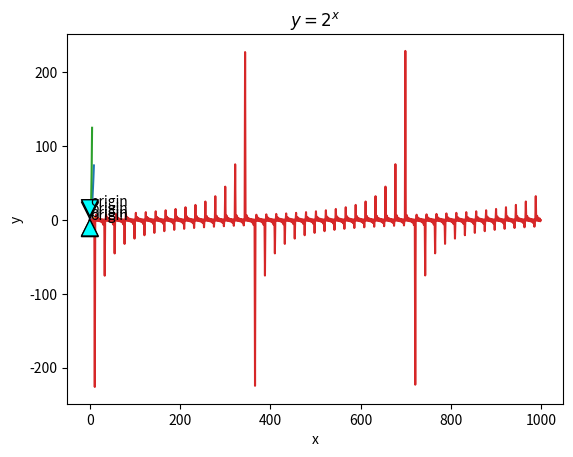
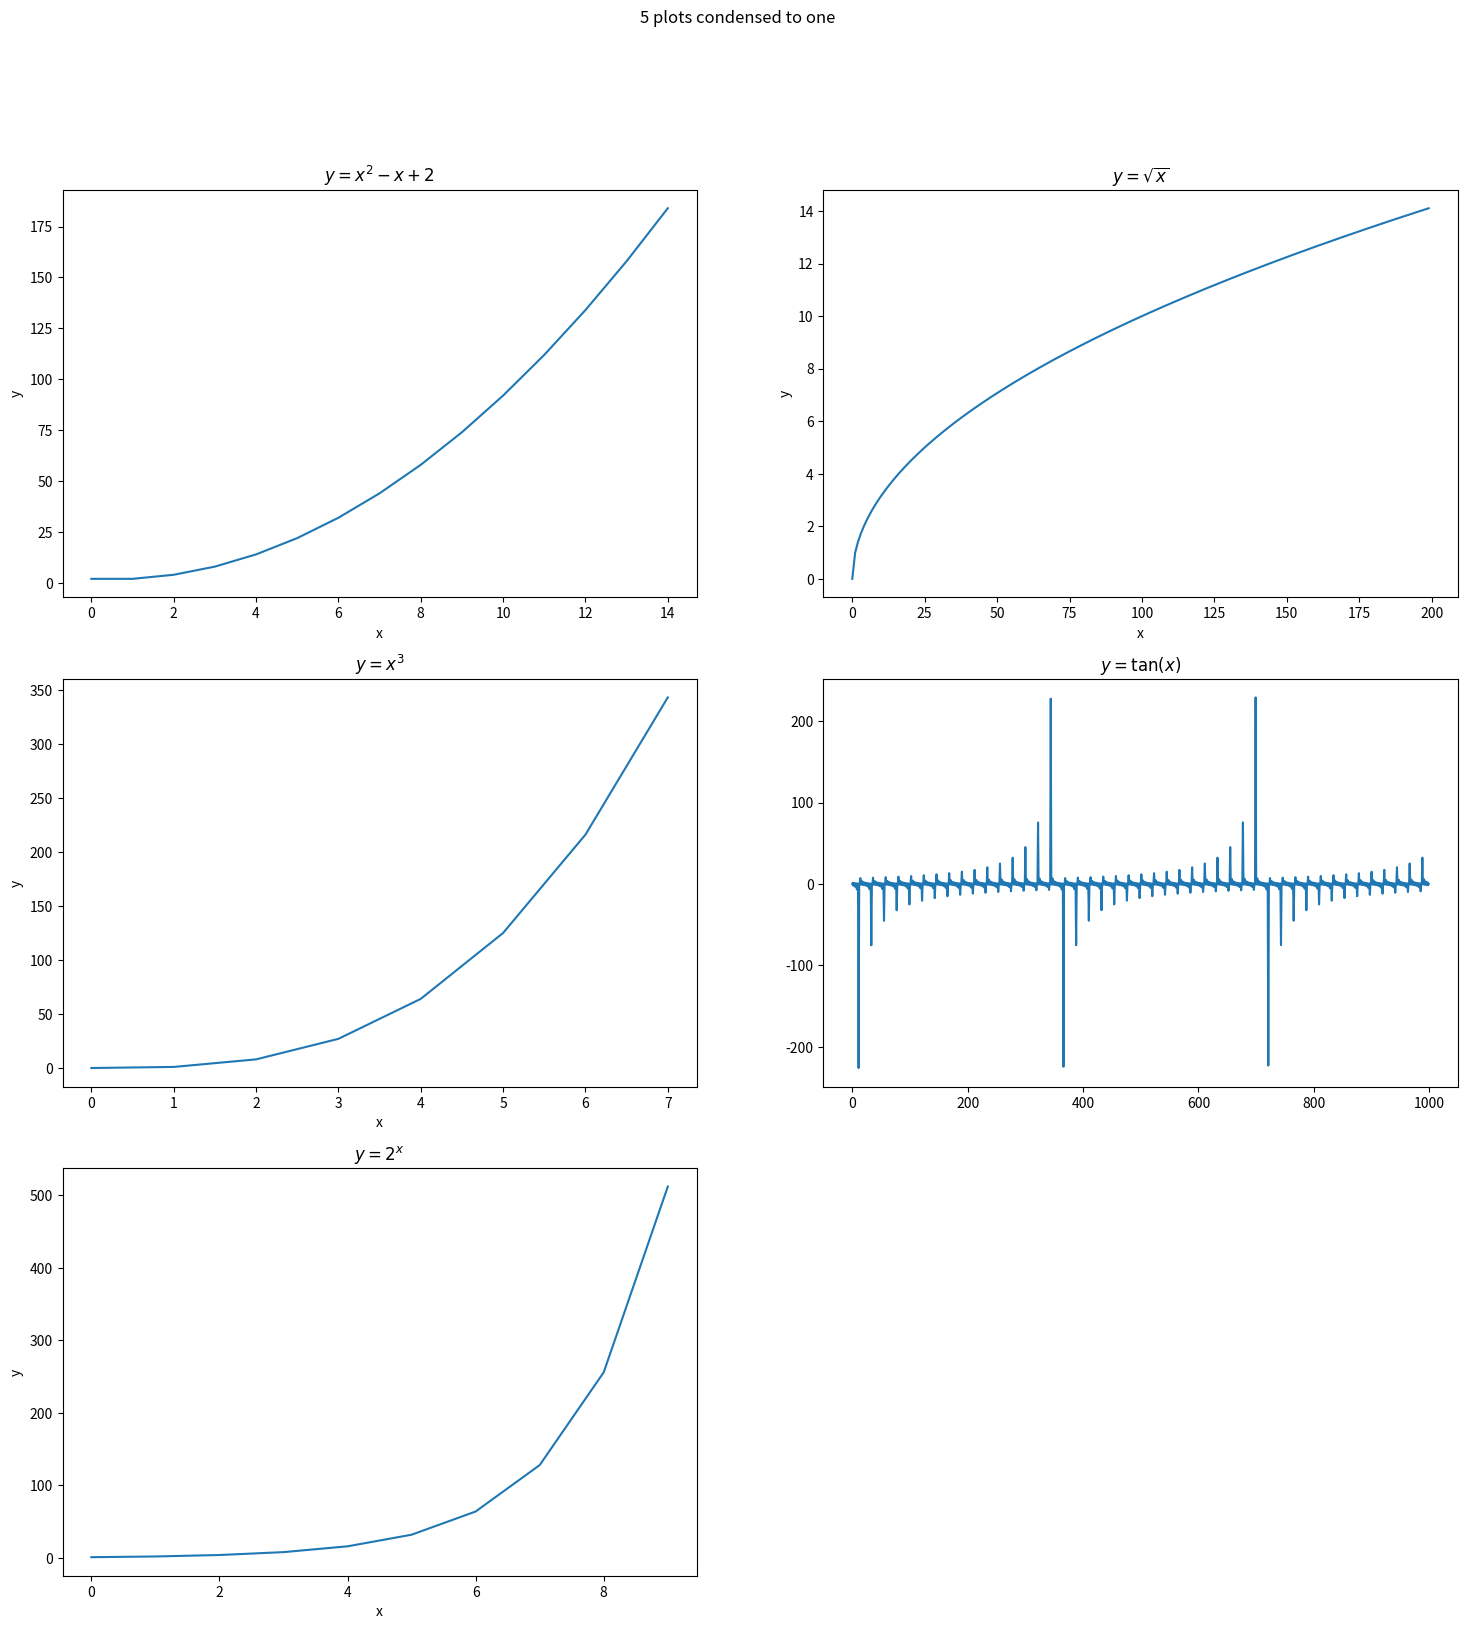
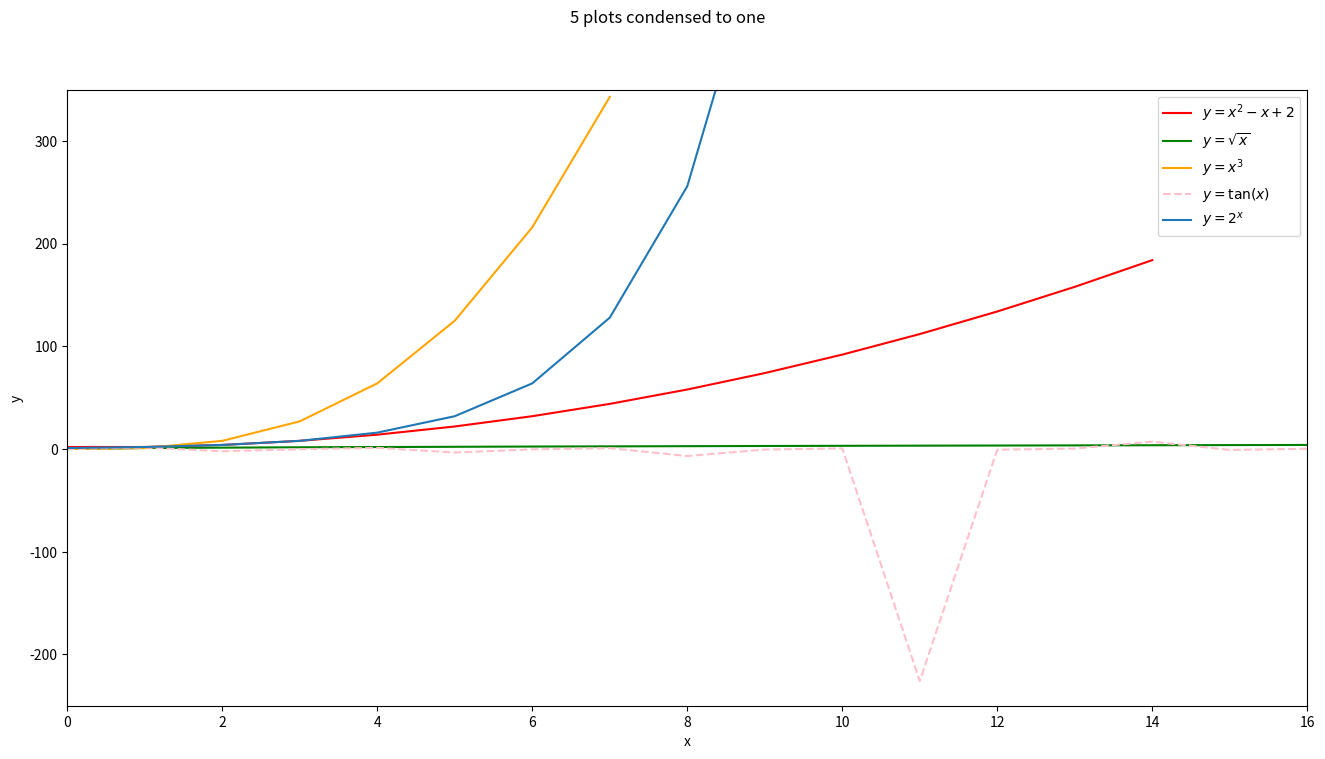

The script that saved these images, in order:
#!/usr/bin/env python
# coding: utf-8

# **Use matplotlib to plot the following equation using LaTex:**
# 
# You'll need to write the code that generates the x and y points.
# 
# Add an anotation for the point **0, 0** , the origin.

# In[1]:


get_ipython().run_line_magic('matplotlib', 'inline')

import matplotlib.pyplot as plt
import math


# Problem 1 - 
# Use matplotlib to plot the following equation:

# In[2]:


x = range(10)
y = [x**2 - x + 2 for x in x]

plt.plot(x, y)
plt.annotate('origin', xy=(0, 2), xytext=(0,  10),
            arrowprops={'facecolor': 'cyan'})
plt.xlabel('x')
plt.ylabel('y')
plt.title('$y = x^2 - x + 2$')
plt.show()


# Problem 2 - 
# Create and label 4 separate charts for the following equations (choose a range for x that makes sense):

# In[3]:


x = range(10)
y = [math.sqrt(x) for x in x]

plt.plot(x, y)
plt.annotate('origin', xy=(0, .2), xytext=(0,  1),
            arrowprops={'facecolor': 'cyan'})
plt.xlabel('x')
plt.ylabel('y')
plt.title('$y = \\sqrt{x}$')
plt.show()


# In[4]:


x = range(6)
y = [x**3 for x in x]

plt.plot(x, y)
plt.annotate('origin', xy=(0, 5), xytext=(0,  20),
            arrowprops={'facecolor': 'cyan'})
plt.xlabel('x')
plt.ylabel('y')
plt.title('$y = x^3$')
plt.show()


# In[5]:


x = range(1000)
y = [math.tan(x) for x in x]

plt.plot(x, y)
plt.title('$y = \\tan(x)$')
plt.show()


# In[6]:


x = range(5)
y = [2**x for x in x]

plt.plot(x, y)
plt.annotate('origin', xy=(0, 1), xytext=(0,  4),
            arrowprops={'facecolor': 'cyan'})
plt.xlabel('x')
plt.ylabel('y')
plt.title('$y = 2^x$')
plt.show()


# ### Problem 3 
# Combine the figures you created in the last step into one large figure with 4 subplots.

# In[57]:


# y = x^2 - x + 2
x1 = range(15)
y1 = [x1**2 - x1 + 2 for x1 in x1]

# y = sqrt(x)
x2 = range(200)
y2 = [math.sqrt(x2) for x2 in x2]

# y = x^3
x3 = range(8)
y3 = [x3**3 for x3 in x3]

# y = tan(x)
x4 = range(1000)
y4 = [math.tan(x4) for x4 in x4]

# y = 2^x
x5 = range(10)
y5 = [2**x5 for x5 in x5]


# In[64]:


plt.figure(figsize=(18, 18))
plt.suptitle('5 plots condensed to one')

# Figure 1
plt.subplot(3, 2, 1)
plt.plot(x1, y1)
plt.xlabel('x')
plt.ylabel('y')
plt.title('$y = x^2 - x + 2$')

# Figure 2
plt.subplot(3, 2, 2)
plt.plot(x2, y2)
plt.xlabel('x')
plt.ylabel('y')
plt.title('$y = \\sqrt{x}$')

# Figure 3
plt.subplot(3, 2, 3)
plt.plot(x3, y3)
plt.xlabel('x')
plt.ylabel('y')
plt.title('$y = x^3$')

# Figure 4
plt. subplot(3, 2, 4)
plt.plot(x4, y4)
plt.title('$y = \\tan(x)$')

# Figure 5
plt.subplot(3, 2, 5)
plt.plot(x5, y5)
plt.xlabel('x')
plt.ylabel('y')
plt.title('$y = 2^x$')
plt.show()


# ### Problem 4
# 
# Combine the figures you created in the last step into one figure where each of the 4 equations
# 
# has a different color for the points. Be sure to include a legend.

# In[61]:


plt.figure(figsize=(16, 8))
plt.suptitle('5 plots condensed to one')

# Figure 1
plt.plot(x1, y1, c='red', label='$y = x^2 - x + 2$')
plt.xlabel('x')
plt.ylabel('y')

# Figure 2
plt.plot(x2, y2, c='green', label='$y = \\sqrt{x}$')
plt.xlabel('x')
plt.ylabel('y')

# Figure 3
plt.plot(x3, y3, c='orange', label='$y = x^3$')
plt.xlabel('x')
plt.ylabel('y')

# Figure 4
plt.plot(x4, y4, c='pink', ls='--', label='$y = \\tan(x)$')

# Figure 5
plt.plot(x5, y5, label='$y = 2^x$')
plt.xlabel('x')
plt.ylabel('y')

# 
plt.ylim(-250, 350)
plt.xlim(0, 16)
plt.legend()
plt.show()

